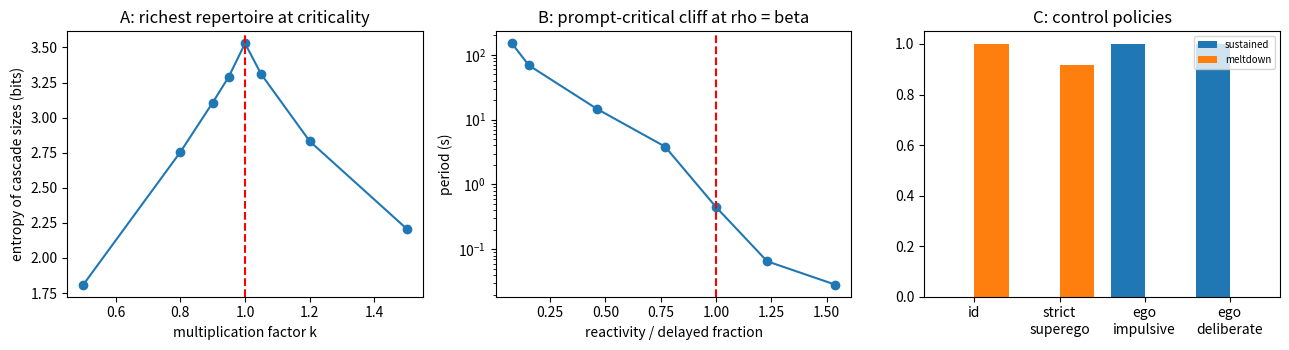

This figure's Python source: (Note: this script raises an exception after producing the figure.)
"""
Reactor of Fortune: chain reactions (branching processes) as the shared mathematics of
nuclear fission, neuronal avalanches and life's action-opportunity cascades.
Superego = control rods; deliberation delay = delayed-neutron fraction.

A  Galton-Watson: survival, growth and avalanche-size entropy vs multiplication factor k
B  point kinetics with delayed neutrons: period vs reactivity; prompt-critical boundary rho = beta
C  life reactor: hubris inserts reactivity after success; compare superego/ego control policies
Run: python3 reactor.py -> reactor_results.json, figs/*.png
"""
import json
import numpy as np
from scipy.optimize import brentq
import matplotlib
matplotlib.use("Agg")
import matplotlib.pyplot as plt
rng = np.random.default_rng(1)
OUT = {}

# ---------------- A. branching process
A = []
for k in (0.5, 0.8, 0.9, 0.95, 1.0, 1.05, 1.2, 1.5):
    ext = 1.0 if k <= 1 else brentq(lambda q: q - np.exp(k * (q - 1)), 0, 1 - 1e-12)
    sizes = []
    for _ in range(20000):
        n, s = 1, 1
        while n and s < 10000:
            n = rng.poisson(k * n); s += n
        sizes.append(s)
    sizes = np.array(sizes)
    finite = sizes[sizes < 10000]
    h, _ = np.histogram(np.log10(finite), bins=40, range=(0, 4))
    p = h[h > 0] / h.sum()
    A.append(dict(k=k, p_survive=1 - ext, mean_finite_size=float(finite.mean()),
                  p_explode=float(np.mean(sizes >= 10000)), entropy_bits=float(-(p * np.log2(p)).sum())))
    print("A", {x: round(y, 3) for x, y in A[-1].items()})
OUT["A"] = A

# ---------------- B. point kinetics, one delayed group (U-235-like constants)
beta, lam, Lam = 0.0065, 0.08, 1e-4           # delayed fraction, decay const (1/s), generation time (s)
def period(rho):
    # inhour (one group): rho = w*Lam + beta*w/(w+lam); largest root w -> period 1/w
    w = brentq(lambda w: w * Lam + beta * w / (w + lam) - rho, 1e-9, 1e5)
    return 1 / w
B = [dict(rho=r, rho_over_beta=r / beta, period_s=period(r)) for r in (0.0005, 0.001, 0.003, 0.005, 0.0065, 0.008, 0.01)]
for b in B:
    print(f"B rho/beta={b['rho_over_beta']:.2f}: period = {b['period_s']:.4g} s")
OUT["B"] = dict(beta=beta, rows=B)

# ---------------- C. life reactor with hubris and control policies
def life(policy, n=4000, T=400, gain=0.4, delay=1, p_imp=None, seed=0):
    """Life reactor (faithful to reactor control).
    k_total = k0*(1+h) + impulse - u.
      h      hubris, inflated by success (self-attribution); a strict superego damps it (guilt)
      impulse  random reactivity spikes from impulsive decisions (prob p_imp per step, +0.15),
               unseen by the controller in advance  (the 'prompt' part)
      u      control rods. id: none; strict superego: fixed rods; ego: integral control on the total
             growth observed 'delay' steps ago, aiming at growth to a safe level then holding (k=1).
    Meltdown A > C; fizzle A = 0."""
    r = np.random.default_rng(seed)
    C, A_safe, k0 = 2000.0, 800.0, 1.04
    if p_imp is None:
        p_imp = 0.3 if "impulsive" in policy or policy.startswith("id") else 0.05
    A = np.full(n, 100.0); h = np.zeros(n); out = np.zeros(n); u = np.zeros(n)
    melt = np.zeros(n, bool); dead = np.zeros(n, bool)
    histg = [np.ones(n)] * (delay + 1); histA = [A.copy()] * (delay + 1)
    hub_rate = 0.003 if policy.startswith("strict") else 0.01
    for t in range(T):
        impulse = 0.15 * (r.random(n) < p_imp)
        if policy.startswith("id"):
            u = np.zeros(n)
        elif policy.startswith("strict"):
            u = np.full(n, 0.07)
        else:
            g_seen, A_seen = histg[-1 - delay], histA[-1 - delay]
            g_target = 1 + 0.03 * np.clip(1 - A_seen / A_safe, -1, 1)
            u = np.maximum(0, u + gain * (g_seen - g_target))
        k = np.clip(k0 * (1 + h) + impulse - u, 0, 3)
        A_new = r.poisson(k * A).astype(float)
        A_new[dead | melt] = 0
        g = np.where(A > 0, A_new / np.maximum(A, 1), 1)
        h = np.clip(h + hub_rate * (g > 1) - 0.005 * h, 0, 1)
        new_melt = (A_new > C) & ~melt
        melt |= new_melt; A_new[melt] = 0
        dead |= (A_new == 0) & ~melt
        out += A_new; A = A_new
        histg.append(g); histA.append(A.copy())
    return dict(output=float(np.median(out)), p_meltdown=float(melt.mean()), p_fizzle=float(dead.mean()),
                p_sustained=float(np.mean(~melt & ~dead)))
C_rows = {}
for pol in ("id (no rods)", "strict superego (rods always in)", "ego: adaptive rods, impulsive", "ego: adaptive rods, deliberate"):
    C_rows[pol] = life(pol)
    print(f"C {pol:34s}", {x: round(y, 3) for x, y in C_rows[pol].items()})
sweep = []
for p_imp in (0.05, 0.15, 0.3):
    for d in (1, 4, 10):
        r_ = life("ego: adaptive rods, deliberate", p_imp=p_imp, delay=d)
        sweep.append(dict(p_imp=p_imp, delay=d, **r_))
        print(f"C sweep impulsive-share={p_imp} feedback-delay={d}:", {x: round(y, 3) for x, y in r_.items()})
OUT["C"] = dict(policies=C_rows, sweep=sweep)

fig, ax = plt.subplots(1, 3, figsize=(13, 3.6))
ks = [a["k"] for a in A]
ax[0].plot(ks, [a["entropy_bits"] for a in A], "o-"); ax[0].axvline(1, ls="--", c="r")
ax[0].set(xlabel="multiplication factor k", ylabel="entropy of cascade sizes (bits)", title="A: richest repertoire at criticality")
ax[1].semilogy([b["rho_over_beta"] for b in B], [b["period_s"] for b in B], "o-"); ax[1].axvline(1, ls="--", c="r")
ax[1].set(xlabel="reactivity / delayed fraction", ylabel="period (s)", title="B: prompt-critical cliff at rho = beta")
pols = list(C_rows); x = np.arange(len(pols))
ax[2].bar(x - 0.2, [C_rows[p]["p_sustained"] for p in pols], 0.4, label="sustained")
ax[2].bar(x + 0.2, [C_rows[p]["p_meltdown"] for p in pols], 0.4, label="meltdown")
ax[2].set_xticks(x); ax[2].set_xticklabels(["id", "strict\nsuperego", "ego\nimpulsive", "ego\ndeliberate"])
ax[2].set(title="C: control policies"); ax[2].legend(fontsize=7)
fig.tight_layout(); fig.savefig("figs/reactor.png", dpi=130)
json.dump(OUT, open("reactor_results.json", "w"), indent=1, default=float)
